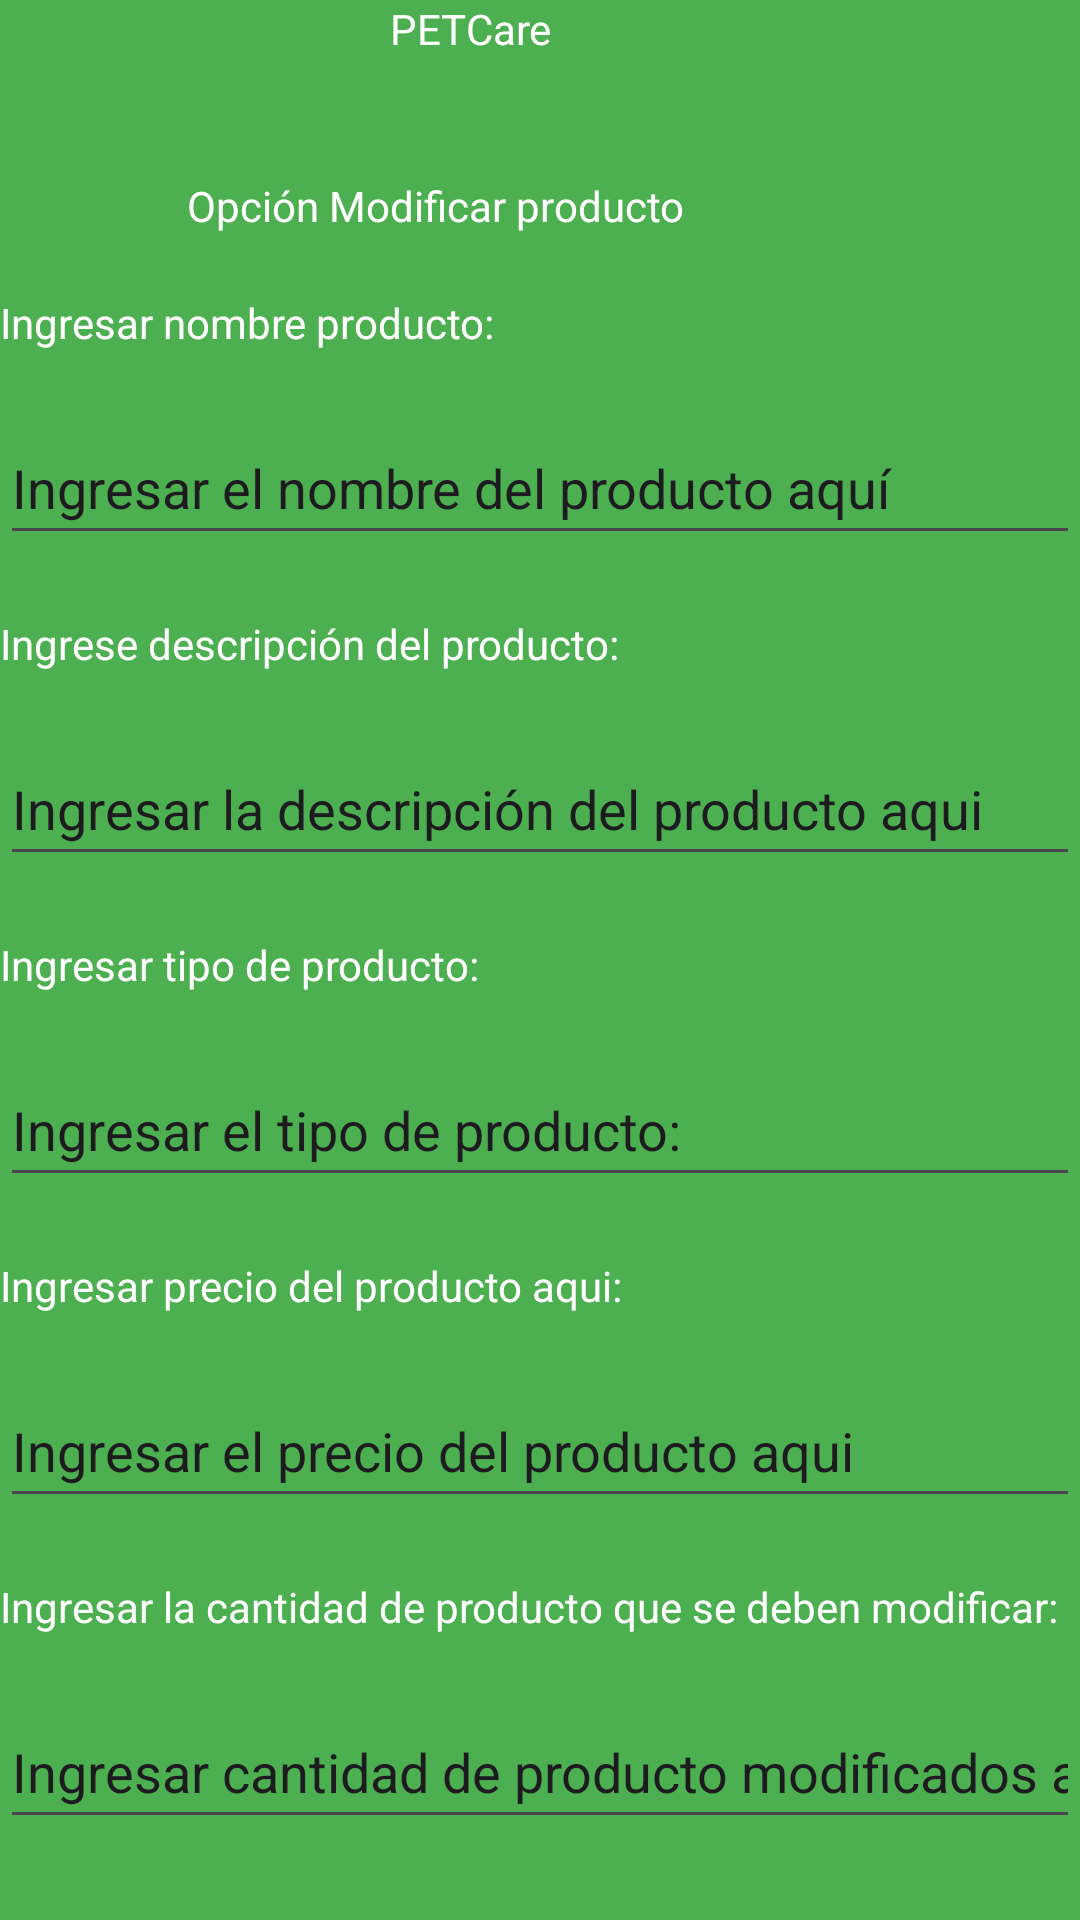

Here is an Android app screen rendered from its layout file. Give the layout XML and the strings, colors and styles it references.
<!-- AndroidManifest.xml: application theme Theme.PETCare -->
<!-- res/layout/fragment_opcion_modificar_veterinaria.xml -->
<?xml version="1.0" encoding="utf-8"?>
<LinearLayout xmlns:android="http://schemas.android.com/apk/res/android"
    xmlns:app="http://schemas.android.com/apk/res-auto"
    xmlns:tools="http://schemas.android.com/tools"
    android:id="@+id/main"
    android:layout_width="match_parent"
    android:layout_height="match_parent"
    android:orientation="vertical"
    android:background="#4CAF50"
    tools:context=".OpcionModificarVeterinariaActivity">

    <TextView
        android:id="@+id/textView67"
        android:layout_width="100dp"
        android:layout_height="wrap_content"
        android:layout_gravity="center_horizontal"
        android:textColor="@color/white"
        android:text="@string/modify_product_title" />

    <TextView
        android:id="@+id/textView68"
        android:layout_width="171dp"
        android:layout_height="wrap_content"
        android:layout_gravity="center_horizontal"
        android:layout_marginTop="40dp"
        android:layout_marginEnd="32dp"
        android:textColor="@color/white"
        android:text="@string/modify_product_subtitle" />

    <TextView
        android:id="@+id/textView69"
        android:layout_width="178dp"
        android:layout_height="wrap_content"
        android:layout_marginTop="20dp"
        android:textColor="@color/white"
        android:text="@string/name_modify_product" />

    <EditText
        android:id="@+id/editTextText23"
        android:layout_width="match_parent"
        android:layout_height="48dp"
        android:ems="10"
        android:inputType="text"
        android:layout_marginTop="20dp"
        android:text="@string/text_modify_name_product" />

    <TextView
        android:id="@+id/textView70"
        android:layout_width="wrap_content"
        android:layout_height="wrap_content"
        android:layout_marginTop="20dp"
        android:textColor="@color/white"
        android:text="@string/description_modify_product" />

    <EditText
        android:id="@+id/editTextText24"
        android:layout_width="match_parent"
        android:layout_height="48dp"
        android:ems="10"
        android:inputType="text"
        android:layout_marginTop="20dp"
        android:text="@string/text_description_modify_product" />

    <TextView
        android:id="@+id/textView71"
        android:layout_width="wrap_content"
        android:layout_height="wrap_content"
        android:layout_marginTop="20dp"
        android:textColor="@color/white"
        android:text="@string/type_modify_product"/>
    <EditText
        android:id="@+id/editTextText25"
        android:layout_width="match_parent"
        android:layout_height="48dp"
        android:ems="10"
        android:inputType="text"
        android:layout_marginTop="20dp"
        android:text="@string/text_modify_type_product" />

    <TextView
        android:id="@+id/textView72"
        android:layout_width="wrap_content"
        android:layout_height="wrap_content"
        android:layout_marginTop="20dp"
        android:textColor="@color/white"
        android:text="@string/price_modify_product" />

    <EditText
        android:id="@+id/editTextText26"
        android:layout_width="match_parent"
        android:layout_height="48dp"
        android:ems="10"
        android:inputType="text"
        android:layout_marginTop="20dp"
        android:text="@string/text_price_modify_product" />

    <TextView
        android:id="@+id/textView73"
        android:layout_width="wrap_content"
        android:layout_height="wrap_content"
        android:layout_marginTop="20dp"
        android:textColor="@color/white"
        android:text="@string/amount_modify_product" />

    <EditText
        android:id="@+id/editTextText27"
        android:layout_width="match_parent"
        android:layout_height="48dp"
        android:ems="10"
        android:inputType="text"
        android:layout_marginTop="20dp"
        android:text="@string/text_modify_amount_product" />

    <Button
        android:id="@+id/button27"
        android:layout_width="wrap_content"
        android:layout_height="wrap_content"
        android:layout_marginTop="20dp"
        android:layout_gravity="center_horizontal"
        android:backgroundTint="@color/white"
        android:textColor="@color/black"
        android:text="@string/btn_modify_save" />
</LinearLayout>
<!-- resources referenced by this layout -->
<resources>
  <color name="black">#FF000000</color>
  <color name="white">#FFFFFFFF</color>
  <string name="amount_modify_product"> Ingresar la cantidad de  producto que se deben modificar:</string>
  <string name="btn_modify_save">Actualizar</string>
  <string name="description_modify_product">Ingrese descripción del producto:</string>
  <string name="modify_product_subtitle"> Opción Modificar producto</string>
  <string name="modify_product_title">PETCare</string>
  <string name="name_modify_product">Ingresar nombre producto:</string>
  <string name="price_modify_product">Ingresar precio del producto aqui:</string>
  <string name="text_description_modify_product">Ingresar la descripción del producto aqui</string>
  <string name="text_modify_amount_product">Ingresar cantidad de  producto modificados aqui</string>
  <string name="text_modify_name_product">Ingresar el nombre del producto aquí</string>
  <string name="text_modify_type_product">Ingresar el tipo de producto:</string>
  <string name="text_price_modify_product">Ingresar el precio del producto aqui</string>
  <string name="type_modify_product">Ingresar tipo de producto:</string>
  <style name="Theme.PETCare" parent="Base.Theme.PETCare" />
  <style name="Base.Theme.PETCare" parent="Theme.Material3.DayNight.NoActionBar">
          
          
      </style>
</resources>
